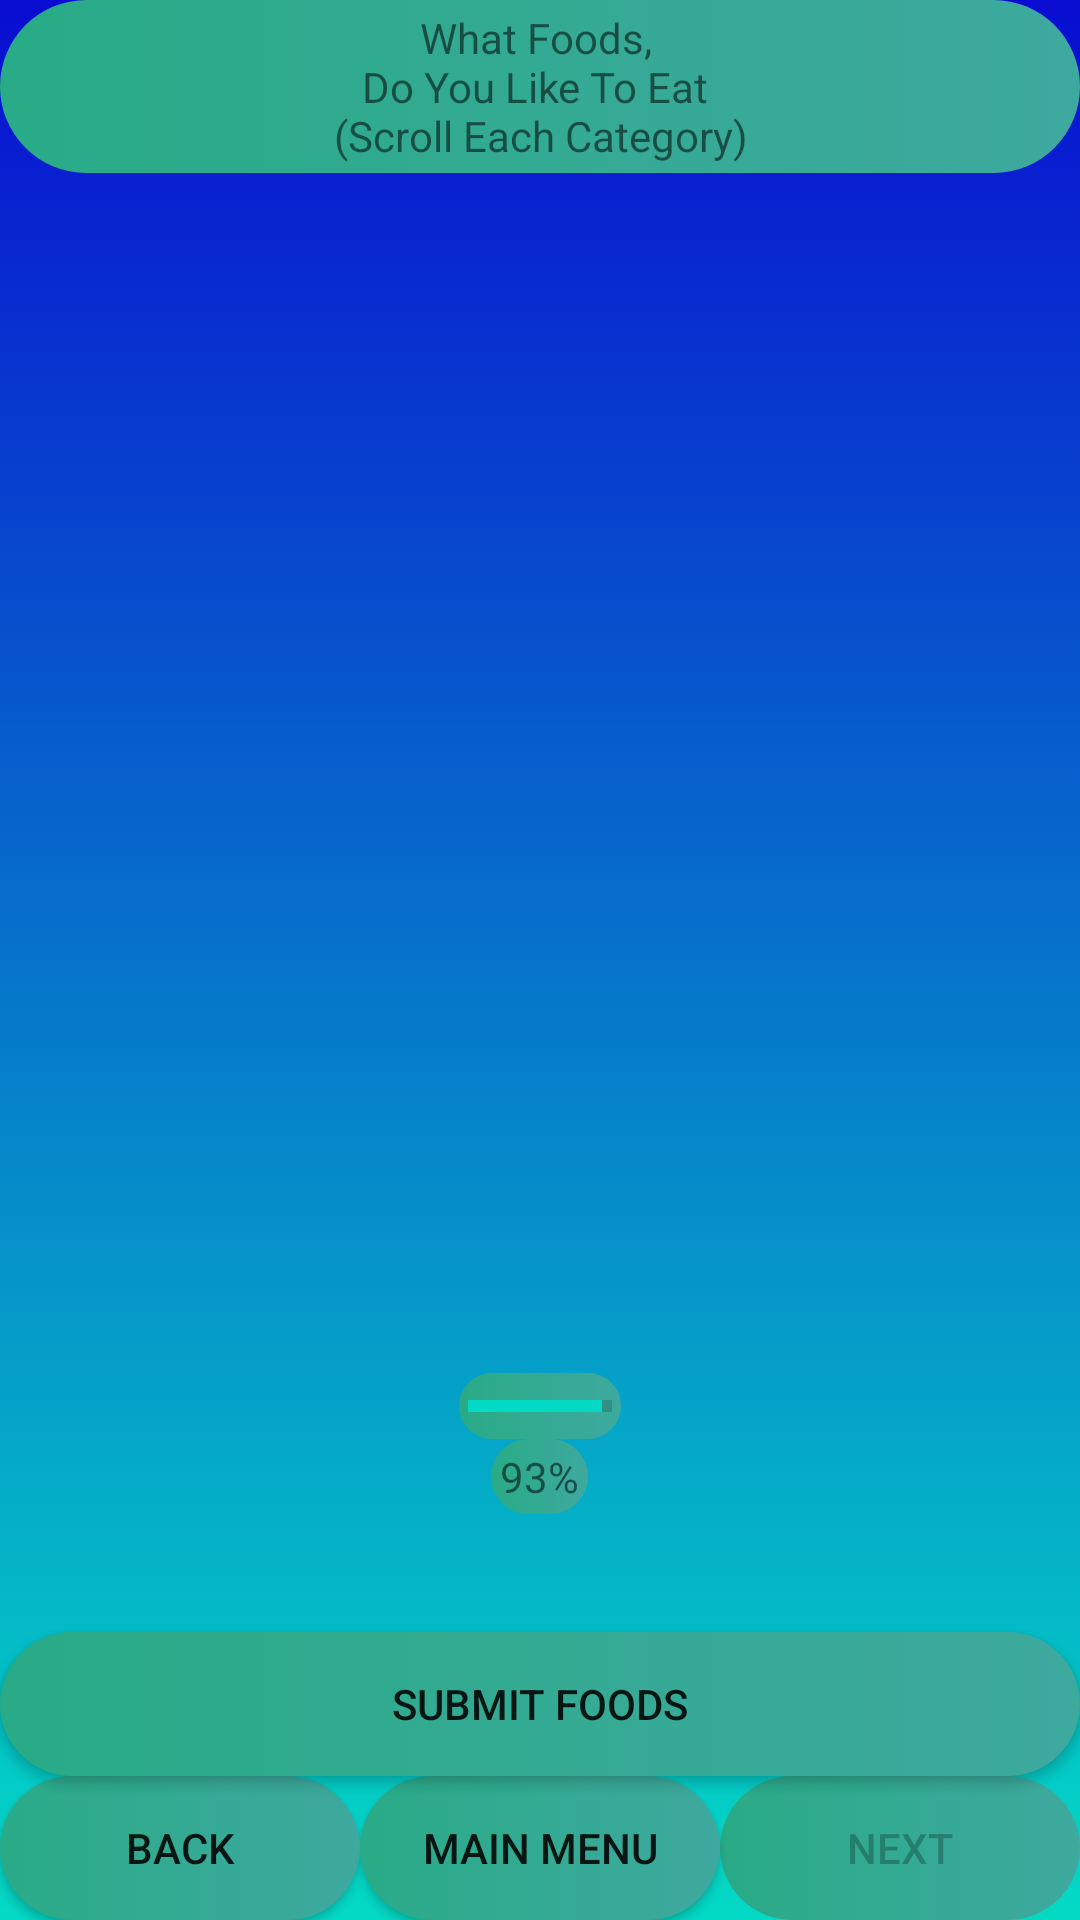

Layout XML and referenced resources for this Android screen:
<!-- AndroidManifest.xml: application theme AppTheme -->
<!-- res/layout/activity_q_liked_foods.xml -->
<?xml version="1.0" encoding="utf-8"?>
<RelativeLayout xmlns:android="http://schemas.android.com/apk/res/android"
    xmlns:app="http://schemas.android.com/apk/res-auto"
    xmlns:tools="http://schemas.android.com/tools"
    android:layout_width="match_parent"
    android:layout_height="match_parent"
    android:background="@drawable/defualt_question_background"
    tools:context=".QLikedFoods">


    <TextView
        android:id="@+id/Question13"
        android:layout_width="match_parent"
        android:layout_height="wrap_content"
        android:gravity="center"
        android:padding="3dp"
        android:background="@drawable/bright_color_text_for_dark_background"
        android:layout_centerHorizontal="true"
        android:text="@string/Question13"
    />

    <ScrollView
        android:layout_width="match_parent"
        android:layout_height="400dp"
        android:layout_below="@+id/Question13"
        android:id="@+id/ScrollViewForMainFoodsTypes"
        >
        <LinearLayout
            android:id="@+id/LinearLayoutScrollViewForMainFoodsTypes"
            android:layout_width="match_parent"
            android:layout_height="match_parent"
            android:layout_weight="1"
            android:orientation="vertical" >


        </LinearLayout>


    </ScrollView>

    <ProgressBar
        style="?android:attr/progressBarStyleHorizontal"
        android:layout_width="wrap_content"
        android:layout_height="wrap_content"
        android:layout_below= "@+id/ScrollViewForMainFoodsTypes"
        android:layout_centerHorizontal="true"
        android:progress="93"
        android:padding="3dp"
        android:background="@drawable/bright_color_text_for_dark_background"
        android:id="@+id/LikedFoods_ProgressBar"
        />

    <TextView
        android:id="@+id/ProgressPercentage"
        android:layout_width="wrap_content"
        android:layout_height="wrap_content"
        android:padding="3dp"
        android:background="@drawable/bright_color_text_for_dark_background"
        android:layout_centerHorizontal="true"
        android:layout_below= "@+id/LikedFoods_ProgressBar"
        android:gravity="center"
        android:text="@string/ProgressBarPercentage_LikedFoods"
        />




    <Button
        android:id="@+id/SubmitLikedFoods_button"
        android:layout_width="match_parent"
        android:layout_weight = "1"
        android:layout_height="wrap_content"
        android:layout_above="@+id/LinearLayoutForDefaultStack"
        android:padding="3dp"
        android:background="@drawable/bright_color_text_for_dark_background"
        android:text="@string/SubmitLikedFoods_button" />

    <LinearLayout
        android:id="@+id/LinearLayoutForDefaultStack"
        android:layout_width="match_parent"
        android:layout_height="wrap_content"
        android:layout_weight="1"
        android:gravity="center"
        android:layout_alignParentBottom="true"
        android:orientation="horizontal" >
        <Button
            android:id="@+id/Back1"
            android:layout_width="match_parent"
            android:layout_height="match_parent"
            android:padding="3dp"
            android:background="@drawable/bright_color_text_for_dark_background"
            android:layout_weight="1"
            android:gravity="center"
            android:text="@string/Back1"
           />

        <Button
            android:id="@+id/Main_Menu"
            android:layout_width="match_parent"
            android:layout_height="match_parent"
            android:padding="3dp"
            android:background="@drawable/bright_color_text_for_dark_background"
            android:layout_weight="1"
            android:gravity="center"
            android:text="@string/Main_Menu" />



        <Button
            android:id="@+id/Next1"
            android:layout_width="match_parent"
            android:layout_height="match_parent"
            android:padding="3dp"
            android:background="@drawable/bright_color_text_for_dark_background"
            android:layout_weight="1"
            android:gravity="center"
            android:enabled="false"
            android:text="@string/Next1" />


    </LinearLayout>


</RelativeLayout>
<!-- resources referenced by this layout -->
<resources>
  <!-- drawable bright_color_text_for_dark_background (drawable) -->
  <?xml version="1.0" encoding="utf-8"?>
  <selector xmlns:android="http://schemas.android.com/apk/res/android">
      <item>
          <shape>
              <gradient
                  android:startColor="@color/light_sea_green"
                  android:endColor="@color/jungle_green"
  
                  android:angle="180"
                  />
  
              <corners
  
                  android:radius="100dp"
                  />
  
  
  
          </shape>
  
      </item>
  </selector>
  <!-- drawable defualt_question_background (drawable) -->
  <?xml version="1.0" encoding="utf-8"?>
  <selector xmlns:android="http://schemas.android.com/apk/res/android">
      <item>
          <shape>
              <gradient
                  android:startColor="@color/blue"
                  android:endColor="@color/colorAccent"
                  android:angle="270"
                  />
          </shape>
      </item>
  </selector>
  <string name="Back1">Back</string>
  <string name="Main_Menu">Main Menu</string>
  <string name="Next1">Next</string>
  <string name="ProgressBarPercentage_LikedFoods">93%</string>
  <string name="Question13">What Foods, \nDo You Like To Eat \n(Scroll Each Category)</string>
  <string name="SubmitLikedFoods_button"> Submit Foods</string>
  <style name="AppTheme" parent="Theme.AppCompat.Light.DarkActionBar">
          
          <item name="colorPrimary">@color/colorPrimary</item>
          <item name="colorPrimaryDark">@color/colorPrimaryDark</item>
          <item name="colorAccent">@color/colorAccent</item>
      </style>
  <color name="light_sea_green">#3EA99F</color>
  <color name="jungle_green">#29AB87</color>
  <color name="blue">#090DD1</color>
  <color name="colorAccent">#03DAC5</color>
  <color name="colorPrimary">#6200EE</color>
  <color name="colorPrimaryDark">#3700B3</color>
</resources>
